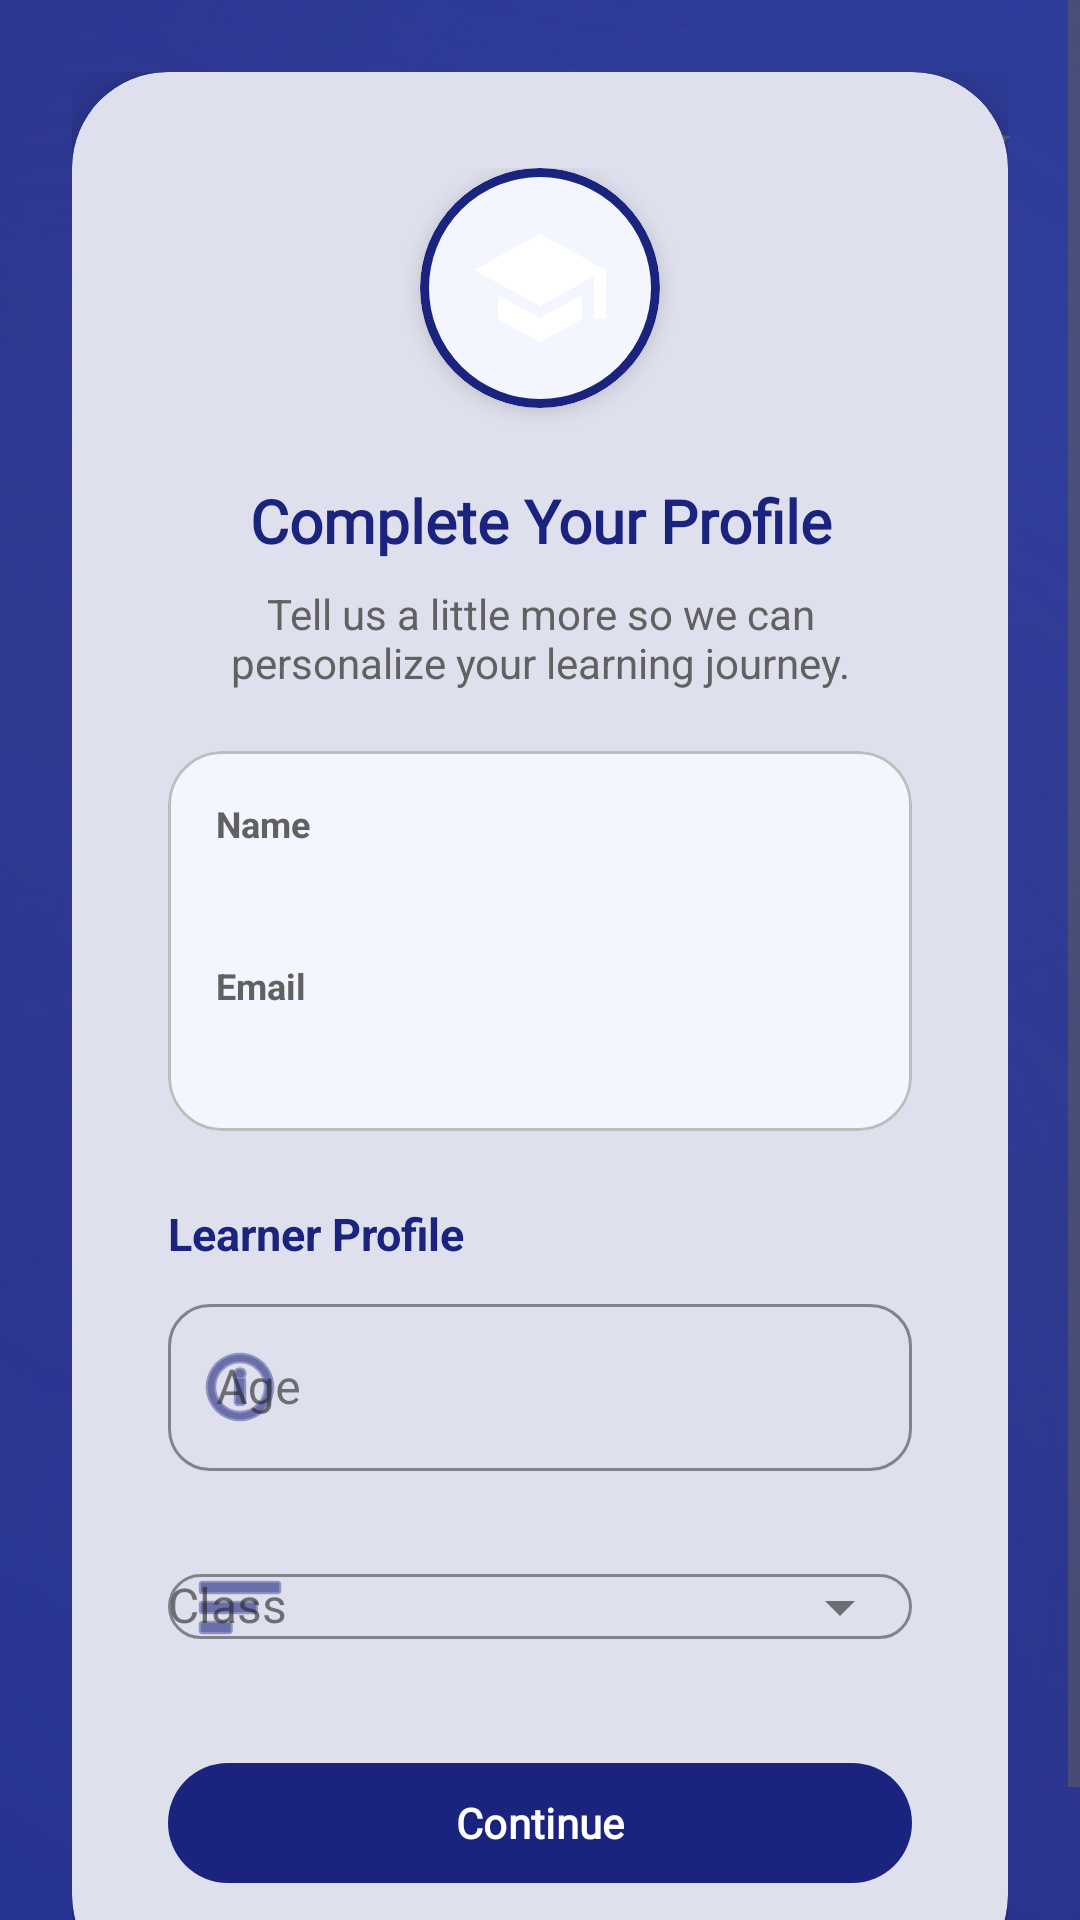

Reconstruct the res/layout file that produces this screen, plus the resources it refers to.
<!-- AndroidManifest.xml: application theme Theme.EduLinguaGhana -->
<!-- res/layout/activity_complete_profile.xml -->
<?xml version="1.0" encoding="utf-8"?>
<ScrollView xmlns:android="http://schemas.android.com/apk/res/android"
    xmlns:app="http://schemas.android.com/apk/res-auto"
    android:layout_width="match_parent"
    android:layout_height="match_parent"
    android:background="@drawable/bg_splash_gradient"
    android:fillViewport="true">

    <RelativeLayout
        android:layout_width="match_parent"
        android:layout_height="wrap_content">

        
        <ImageView
            android:layout_width="40dp"
            android:layout_height="40dp"
            android:src="@drawable/ic_decorative_star"
            android:alpha="0.2"
            android:layout_alignParentTop="true"
            android:layout_alignParentEnd="true"
            android:layout_marginTop="30dp"
            android:layout_marginEnd="20dp"
            android:contentDescription="@null" />

        <ImageView
            android:layout_width="50dp"
            android:layout_height="50dp"
            android:src="@drawable/ic_decorative_circle"
            android:alpha="0.15"
            android:layout_alignParentBottom="true"
            android:layout_alignParentStart="true"
            android:layout_marginBottom="50dp"
            android:layout_marginStart="10dp"
            android:contentDescription="@null" />

        <LinearLayout
            android:layout_width="match_parent"
            android:layout_height="wrap_content"
            android:orientation="vertical"
            android:padding="24dp"
            android:paddingTop="60dp"
            android:paddingBottom="40dp"
            android:gravity="center">

            <com.google.android.material.card.MaterialCardView
                android:layout_width="match_parent"
                android:layout_height="wrap_content"
                app:cardCornerRadius="32dp"
                app:cardElevation="12dp"
                app:cardBackgroundColor="@color/cardBackground"
                app:strokeWidth="0dp">

                <LinearLayout
                    android:layout_width="match_parent"
                    android:layout_height="wrap_content"
                    android:orientation="vertical"
                    android:padding="32dp">

                    <com.google.android.material.card.MaterialCardView
                        android:layout_width="@dimen/avatar_size_large"
                        android:layout_height="@dimen/avatar_size_large"
                        android:layout_gravity="center"
                        android:layout_marginBottom="24dp"
                        app:cardCornerRadius="50dp"
                        app:cardElevation="4dp"
                        app:cardBackgroundColor="@color/appBackground"
                        app:strokeColor="@color/colorPrimary"
                        app:strokeWidth="3dp">

                        <ImageView
                            android:layout_width="match_parent"
                            android:layout_height="match_parent"
                            android:padding="16dp"
                            android:src="@drawable/ic_logo_professional"
                            android:contentDescription="@null" />
                    </com.google.android.material.card.MaterialCardView>

                    <TextView
                        android:id="@+id/tvTitle"
                        android:layout_width="match_parent"
                        android:layout_height="wrap_content"
                        android:text="@string/complete_profile_title"
                        android:textAlignment="center"
                        android:textColor="@color/colorPrimary"
                        android:textSize="@dimen/text_headline_medium"
                        android:fontFamily="@font/agbalumo"
                        android:textStyle="bold"
                        app:autoSizeTextType="uniform"
                        app:autoSizeMinTextSize="18sp"
                        app:autoSizeMaxTextSize="26sp" />

                    <TextView
                        android:id="@+id/tvSubtitle"
                        android:layout_width="match_parent"
                        android:layout_height="wrap_content"
                        android:layout_marginTop="8dp"
                        android:text="@string/complete_profile_subtitle"
                        android:textAlignment="center"
                        android:textColor="@color/textColorSecondary"
                        android:textSize="14sp" />

                    <com.google.android.material.card.MaterialCardView
                        android:id="@+id/userInfoCard"
                        android:layout_width="match_parent"
                        android:layout_height="wrap_content"
                        android:layout_marginTop="20dp"
                        app:cardCornerRadius="18dp"
                        app:cardElevation="0dp"
                        app:cardBackgroundColor="@color/appBackground"
                        app:strokeColor="@color/dividerColor"
                        app:strokeWidth="1dp">

                        <LinearLayout
                            android:layout_width="match_parent"
                            android:layout_height="wrap_content"
                            android:orientation="vertical"
                            android:padding="16dp">

                            <TextView
                                android:layout_width="wrap_content"
                                android:layout_height="wrap_content"
                                android:text="@string/complete_profile_name_label"
                                android:textColor="@color/textColorSecondary"
                                android:textSize="12sp"
                                android:textStyle="bold" />

                            <TextView
                                android:id="@+id/tvDisplayName"
                                android:layout_width="match_parent"
                                android:layout_height="wrap_content"
                                android:layout_marginTop="4dp"
                                android:textColor="@color/textColorPrimary"
                                android:textSize="16sp"
                                android:textStyle="bold" />

                            <TextView
                                android:layout_width="wrap_content"
                                android:layout_height="wrap_content"
                                android:layout_marginTop="12dp"
                                android:text="@string/complete_profile_email_label"
                                android:textColor="@color/textColorSecondary"
                                android:textSize="12sp"
                                android:textStyle="bold" />

                            <TextView
                                android:id="@+id/tvEmail"
                                android:layout_width="match_parent"
                                android:layout_height="wrap_content"
                                android:layout_marginTop="4dp"
                                android:textColor="@color/textColorPrimary"
                                android:textSize="15sp" />
                        </LinearLayout>
                    </com.google.android.material.card.MaterialCardView>

                    <TextView
                        android:layout_width="wrap_content"
                        android:layout_height="wrap_content"
                        android:layout_marginTop="24dp"
                        android:layout_marginBottom="8dp"
                        android:text="@string/complete_profile_section"
                        android:textColor="@color/colorPrimary"
                        android:textSize="15sp"
                        android:textStyle="bold" />

                    
                    <com.google.android.material.textfield.TextInputLayout
                        android:id="@+id/tilAge"
                        android:layout_width="match_parent"
                        android:layout_height="wrap_content"
                        android:hint="@string/complete_profile_age_hint"
                        app:boxCornerRadiusBottomEnd="14dp"
                        app:boxCornerRadiusBottomStart="14dp"
                        app:boxCornerRadiusTopEnd="14dp"
                        app:boxCornerRadiusTopStart="14dp"
                        app:boxStrokeColor="@color/colorPrimary"
                        app:hintTextColor="@color/colorPrimary"
                        app:startIconDrawable="@android:drawable/ic_menu_info_details"
                        app:startIconTint="@color/colorPrimary"
                        style="@style/Widget.MaterialComponents.TextInputLayout.OutlinedBox">

                        <com.google.android.material.textfield.TextInputEditText
                            android:id="@+id/etAge"
                            android:layout_width="match_parent"
                            android:layout_height="wrap_content"
                            android:inputType="number"
                            android:textSize="16sp" />
                    </com.google.android.material.textfield.TextInputLayout>


                    <com.google.android.material.textfield.TextInputLayout
                        android:id="@+id/tilStudentClass"
                        android:layout_width="match_parent"
                        android:layout_height="wrap_content"
                        android:layout_marginTop="16dp"
                        android:hint="@string/complete_profile_class_hint"
                        app:boxCornerRadiusBottomEnd="14dp"
                        app:boxCornerRadiusBottomStart="14dp"
                        app:boxCornerRadiusTopEnd="14dp"
                        app:boxCornerRadiusTopStart="14dp"
                        app:boxStrokeColor="@color/colorPrimary"
                        app:endIconMode="dropdown_menu"
                        app:hintTextColor="@color/colorPrimary"
                        app:startIconDrawable="@android:drawable/ic_menu_sort_by_size"
                        app:startIconTint="@color/colorPrimary"
                        style="@style/Widget.MaterialComponents.TextInputLayout.OutlinedBox">

                        <com.google.android.material.textfield.MaterialAutoCompleteTextView
                            android:id="@+id/etStudentClass"
                            android:layout_width="match_parent"
                            android:layout_height="wrap_content"
                            android:clickable="true"
                            android:focusable="true"
                            android:inputType="none"
                            android:textSize="16sp" />
                    </com.google.android.material.textfield.TextInputLayout>

                    <com.google.android.material.button.MaterialButton
                        android:id="@+id/btnContinue"
                        android:layout_width="match_parent"
                        android:layout_height="@dimen/button_height_normal"
                        android:layout_marginTop="24dp"
                        android:text="@string/complete_profile_continue"
                        android:textStyle="bold"
                        android:fontFamily="@font/agbalumo"
                        app:cornerRadius="28dp" />

                </LinearLayout>
            </com.google.android.material.card.MaterialCardView>
        </LinearLayout>
    </RelativeLayout>
</ScrollView>
<!-- resources referenced by this layout -->
<resources>
  <color name="appBackground">#F3F5FF</color>
  <color name="cardBackground">#FFFFFF</color>
  <color name="colorPrimary">#1A237E</color>
  <color name="dividerColor">#BDBDBD</color>
  <color name="textColorPrimary">#212121</color>
  <color name="textColorSecondary">#616161</color>
  <dimen name="avatar_size_large">100dp</dimen>
  <dimen name="button_height_normal">56dp</dimen>
  <dimen name="text_headline_medium">24sp</dimen>
  <!-- drawable ic_decorative_circle (drawable) -->
  <?xml version="1.0" encoding="utf-8"?>
  <vector xmlns:android="http://schemas.android.com/apk/res/android"
      android:width="24dp"
      android:height="24dp"
      android:viewportWidth="24"
      android:viewportHeight="24">
  
      <path
          android:fillColor="#FF6B9D"
          android:pathData="M12,2C6.48,2 2,6.48 2,12s4.48,10 10,10 10,-4.48 10,-10S17.52,2 12,2zM12,20c-4.41,0 -8,-3.59 -8,-8s3.59,-8 8,-8 8,3.59 8,8 -3.59,8 -8,8z" />
  
      <path
          android:fillColor="#FF6B9D"
          android:pathData="M12,6c-3.31,0 -6,2.69 -6,6s2.69,6 6,6 6,-2.69 6,-6 -2.69,-6 -6,-6z" />
  </vector>
  <!-- drawable ic_decorative_star (drawable) -->
  <?xml version="1.0" encoding="utf-8"?>
  <vector xmlns:android="http://schemas.android.com/apk/res/android"
      android:width="24dp"
      android:height="24dp"
      android:viewportWidth="24"
      android:viewportHeight="24">
  
      <path
          android:fillColor="#FFD700"
          android:pathData="M12,2L15.09,8.26L22,9.27L17,14.14L18.18,21.02L12,17.77L5.82,21.02L7,14.14L2,9.27L8.91,8.26L12,2Z" />
  
      <path
          android:fillColor="#FFFFFF"
          android:fillAlpha="0.7"
          android:pathData="M12,6L13.5,10L17.5,10.5L14.5,13L15.5,17L12,14.5L8.5,17L9.5,13L6.5,10.5L10.5,10L12,6Z" />
  </vector>
  <!-- drawable ic_logo_professional (drawable) -->
  <vector xmlns:android="http://schemas.android.com/apk/res/android"
      android:height="150dp"
      android:width="150dp"
      android:viewportWidth="24"
      android:viewportHeight="24">
  
      
      <path
          android:fillColor="#FFFFFF"
          android:pathData="M5,13.18v4L12,21l7,-3.82v-4L12,17l-7,-3.82zM12,3L1,9l11,6 9,-4.91V17h2V9L12,3z"/>
  </vector>
  <string name="complete_profile_age_hint">Age</string>
  <string name="complete_profile_class_hint">Class</string>
  <string name="complete_profile_continue">Continue</string>
  <string name="complete_profile_email_label">Email</string>
  <string name="complete_profile_name_label">Name</string>
  <string name="complete_profile_section">Learner Profile</string>
  <string name="complete_profile_subtitle">Tell us a little more so we can personalize your learning journey.</string>
  <string name="complete_profile_title">Complete Your Profile</string>
  <style name="Theme.EduLinguaGhana" parent="Base.Theme.EduLinguaGhana" />
  <color name="colorPrimaryDark">#0D47A1</color>
  <color name="white">#FFFFFFFF</color>
  <color name="colorAccent">#FFAB40</color>
  <color name="black">#FF000000</color>
</resources>
